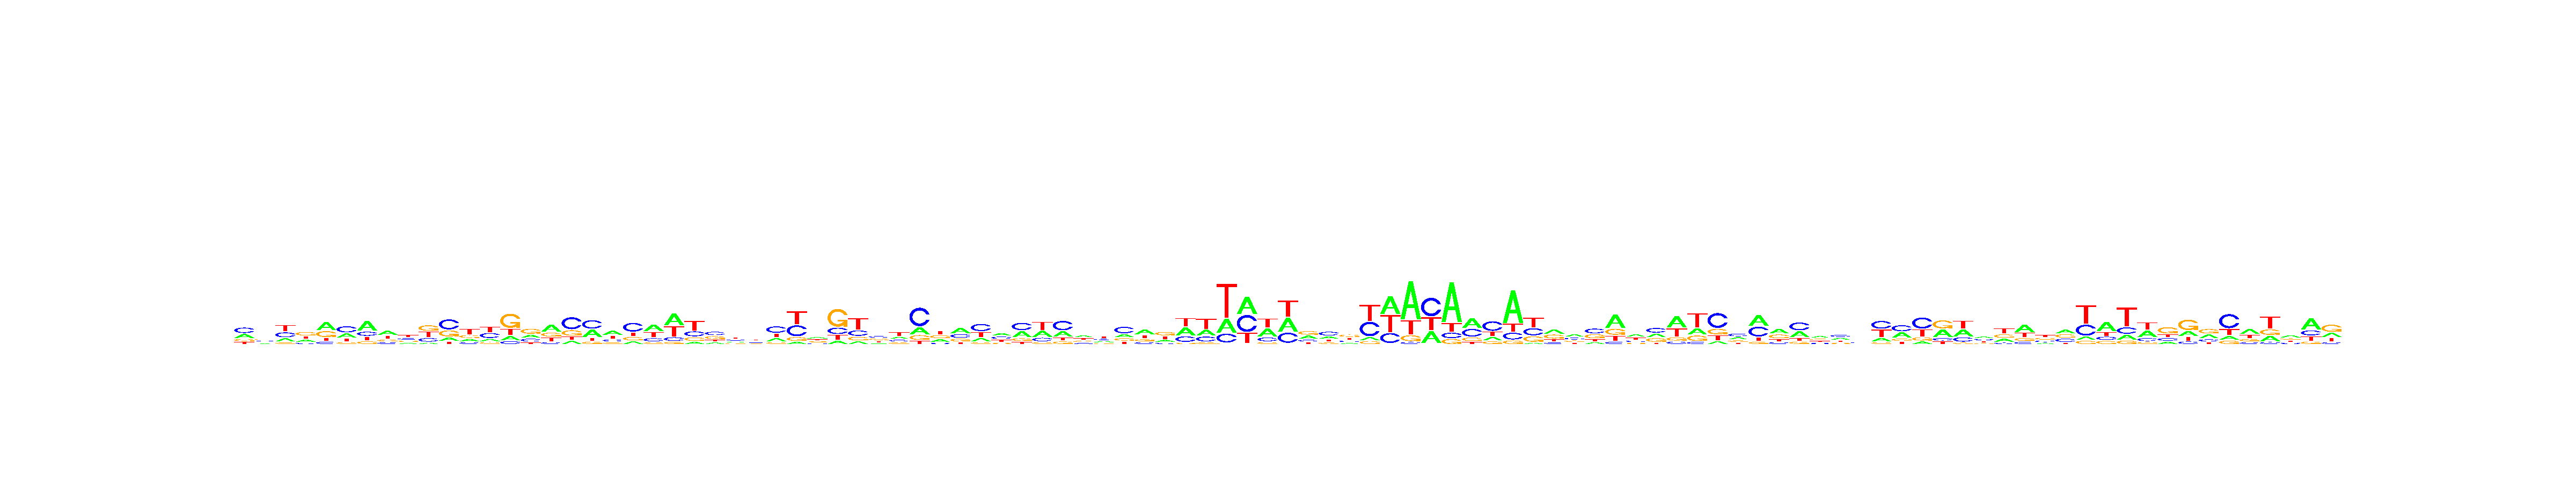

The table this chart was drawn from, first rows:
, V1, V2, V3, V4, V5, V6, V7, V8, V9, V10, V11, V12, V13, V14, V15, V16, V17, V18, V19, V20, V21, V22, V23
A, 0.2945, 0.1868, 0.1996, 0.2228, 0.4324, 0.2806, 0.4912, 0.3884, 0.1822, 0.08244, 0.1508, 0.2021, 0.1514, 0.1495, 0.2489, 0.4395, 0.13, 0.3515, 0.3947, 0.1437, 0.4006, 0.4342, 0.104
C, 0.4083, 0.2729, 0.309, 0.1399, 0.1129, 0.418, 0.2009, 0.155, 0.2354, 0.2246, 0.4656, 0.1408, 0.3452, 0.1005, 0.2352, 0.1026, 0.508, 0.4099, 0.1834, 0.4812, 0.1868, 0.1313, 0.2484
G, 0.1583, 0.2854, 0.09439, 0.3883, 0.3099, 0.114, 0.1317, 0.1681, 0.2069, 0.3481, 0.2792, 0.2337, 0.1299, 0.5201, 0.4015, 0.2293, 0.2236, 0.1053, 0.1459, 0.1857, 0.09656, 0.07555, 0.1799
T, 0.1388, 0.2549, 0.3969, 0.249, 0.1448, 0.1875, 0.1761, 0.2885, 0.3755, 0.3448, 0.1044, 0.4234, 0.3735, 0.2299, 0.1144, 0.2286, 0.1384, 0.1334, 0.2761, 0.1894, 0.3161, 0.3589, 0.4677
